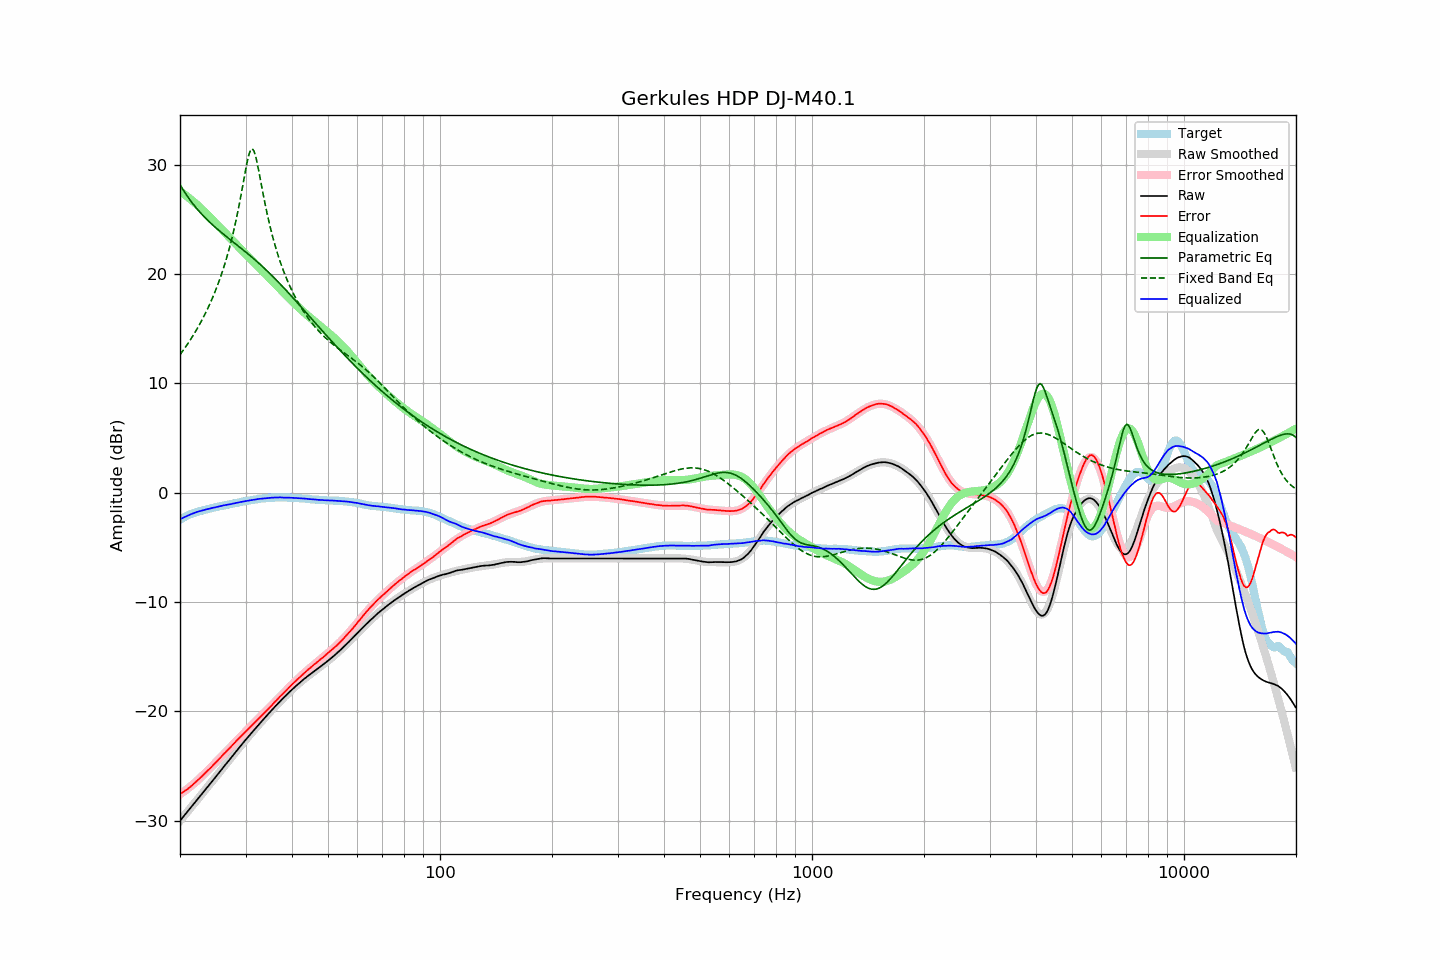

The table this chart was drawn from, first rows:
frequency, raw, error, smoothed, error_smoothed, equalization, parametric_eq, fixed_band_eq, equalized_raw, equalized_smoothed, target
20.00, -30.00, -27.55, -30.00, -27.57, 27.57, 28.20, 12.63, -2.42, -2.43, -2.45
20.20, -29.82, -27.46, -29.82, -27.47, 27.47, 27.95, 12.83, -2.35, -2.35, -2.36
20.40, -29.65, -27.36, -29.64, -27.37, 27.37, 27.71, 13.03, -2.28, -2.28, -2.28
20.61, -29.47, -27.26, -29.47, -27.26, 27.26, 27.48, 13.24, -2.21, -2.21, -2.22
20.81, -29.29, -27.16, -29.29, -27.15, 27.15, 27.26, 13.45, -2.14, -2.14, -2.12
21.02, -29.11, -27.06, -29.11, -27.04, 27.04, 27.04, 13.67, -2.07, -2.07, -2.04
21.23, -28.93, -26.94, -28.93, -26.92, 26.92, 26.83, 13.89, -2.01, -2.01, -1.99
21.44, -28.75, -26.82, -28.75, -26.80, 26.80, 26.63, 14.12, -1.95, -1.95, -1.93
21.66, -28.57, -26.69, -28.57, -26.68, 26.68, 26.44, 14.35, -1.89, -1.89, -1.88
21.87, -28.39, -26.56, -28.39, -26.56, 26.56, 26.26, 14.59, -1.83, -1.84, -1.83
22.09, -28.21, -26.43, -28.21, -26.43, 26.43, 26.08, 14.84, -1.78, -1.78, -1.78
22.31, -28.03, -26.30, -28.03, -26.30, 26.30, 25.90, 15.09, -1.73, -1.73, -1.73
22.54, -27.85, -26.16, -27.85, -26.16, 26.16, 25.73, 15.35, -1.69, -1.69, -1.69
22.76, -27.67, -26.02, -27.67, -26.02, 26.02, 25.57, 15.62, -1.65, -1.65, -1.65
22.99, -27.49, -25.87, -27.49, -25.88, 25.88, 25.41, 15.90, -1.61, -1.61, -1.62
23.22, -27.31, -25.73, -27.30, -25.73, 25.73, 25.26, 16.18, -1.58, -1.57, -1.58
23.45, -27.12, -25.58, -27.12, -25.59, 25.59, 25.11, 16.48, -1.53, -1.53, -1.54
23.69, -26.94, -25.44, -26.94, -25.44, 25.44, 24.96, 16.78, -1.50, -1.50, -1.50
23.92, -26.76, -25.29, -26.76, -25.30, 25.30, 24.82, 17.09, -1.46, -1.46, -1.46
24.16, -26.58, -25.16, -26.57, -25.15, 25.15, 24.68, 17.42, -1.43, -1.43, -1.41
24.40, -26.39, -25.00, -26.39, -25.00, 25.00, 24.54, 17.76, -1.39, -1.39, -1.38
24.65, -26.21, -24.85, -26.21, -24.85, 24.85, 24.41, 18.10, -1.36, -1.36, -1.36
24.89, -26.03, -24.70, -26.02, -24.70, 24.70, 24.28, 18.47, -1.33, -1.32, -1.33
25.14, -25.84, -24.55, -25.84, -24.55, 24.55, 24.15, 18.84, -1.29, -1.29, -1.29
25.39, -25.66, -24.40, -25.66, -24.40, 24.40, 24.03, 19.23, -1.26, -1.26, -1.26
25.65, -25.47, -24.25, -25.47, -24.25, 24.25, 23.90, 19.64, -1.22, -1.22, -1.22
25.91, -25.29, -24.09, -25.29, -24.10, 24.10, 23.78, 20.07, -1.20, -1.19, -1.20
26.16, -25.10, -23.92, -25.11, -23.94, 23.94, 23.66, 20.52, -1.15, -1.16, -1.17
26.43, -24.92, -23.79, -24.92, -23.79, 23.79, 23.54, 20.98, -1.13, -1.13, -1.13
26.69, -24.74, -23.63, -24.74, -23.63, 23.63, 23.42, 21.47, -1.10, -1.10, -1.10
26.96, -24.56, -23.48, -24.56, -23.48, 23.48, 23.30, 21.99, -1.08, -1.08, -1.08
27.23, -24.38, -23.34, -24.37, -23.33, 23.33, 23.19, 22.53, -1.05, -1.05, -1.04
27.50, -24.19, -23.18, -24.19, -23.17, 23.17, 23.07, 23.10, -1.02, -1.02, -1.01
27.77, -24.01, -23.02, -24.01, -23.02, 23.02, 22.95, 23.71, -0.99, -0.99, -0.99
28.05, -23.83, -22.88, -23.82, -22.87, 22.87, 22.84, 24.34, -0.96, -0.96, -0.95
28.33, -23.64, -22.70, -23.64, -22.72, 22.72, 22.72, 25.02, -0.92, -0.93, -0.93
28.62, -23.46, -22.56, -23.46, -22.56, 22.56, 22.60, 25.73, -0.90, -0.90, -0.91
28.90, -23.28, -22.41, -23.28, -22.41, 22.41, 22.49, 26.48, -0.86, -0.87, -0.87
29.19, -23.10, -22.25, -23.10, -22.26, 22.26, 22.37, 27.26, -0.84, -0.84, -0.85
29.48, -22.92, -22.12, -22.92, -22.11, 22.11, 22.25, 28.07, -0.81, -0.81, -0.80
29.78, -22.74, -21.96, -22.75, -21.96, 21.96, 22.13, 28.88, -0.78, -0.78, -0.78
30.08, -22.57, -21.82, -22.57, -21.81, 21.81, 22.01, 29.68, -0.76, -0.76, -0.76
30.38, -22.39, -21.66, -22.39, -21.66, 21.66, 21.89, 30.41, -0.73, -0.73, -0.73
30.68, -22.22, -21.52, -22.22, -21.52, 21.52, 21.77, 31.00, -0.70, -0.70, -0.70
30.99, -22.05, -21.37, -22.05, -21.37, 21.37, 21.64, 31.37, -0.68, -0.68, -0.68
31.30, -21.88, -21.23, -21.88, -21.23, 21.23, 21.52, 31.46, -0.66, -0.65, -0.65
31.61, -21.71, -21.08, -21.71, -21.08, 21.08, 21.39, 31.27, -0.63, -0.63, -0.63
31.93, -21.54, -20.93, -21.54, -20.93, 20.93, 21.26, 30.82, -0.61, -0.60, -0.61
32.24, -21.37, -20.78, -21.37, -20.79, 20.79, 21.13, 30.19, -0.58, -0.58, -0.59
32.57, -21.20, -20.64, -21.20, -20.64, 20.64, 21.00, 29.45, -0.56, -0.56, -0.56
32.89, -21.04, -20.50, -21.04, -20.49, 20.49, 20.87, 28.67, -0.55, -0.54, -0.54
33.22, -20.87, -20.35, -20.87, -20.35, 20.35, 20.73, 27.88, -0.52, -0.52, -0.52
33.55, -20.71, -20.20, -20.70, -20.20, 20.20, 20.60, 27.11, -0.51, -0.51, -0.50
33.89, -20.54, -20.04, -20.54, -20.05, 20.05, 20.46, 26.37, -0.49, -0.49, -0.50
34.23, -20.38, -19.91, -20.37, -19.90, 19.90, 20.32, 25.66, -0.48, -0.48, -0.47
34.57, -20.21, -19.75, -20.21, -19.75, 19.75, 20.18, 25.00, -0.46, -0.47, -0.46
34.92, -20.05, -19.59, -20.05, -19.59, 19.59, 20.04, 24.37, -0.46, -0.46, -0.46
35.27, -19.89, -19.45, -19.89, -19.44, 19.44, 19.89, 23.78, -0.45, -0.45, -0.44
35.62, -19.73, -19.29, -19.73, -19.29, 19.29, 19.75, 23.22, -0.44, -0.44, -0.44
35.97, -19.57, -19.13, -19.57, -19.14, 19.14, 19.60, 22.69, -0.43, -0.43, -0.44
... 635 more rows
